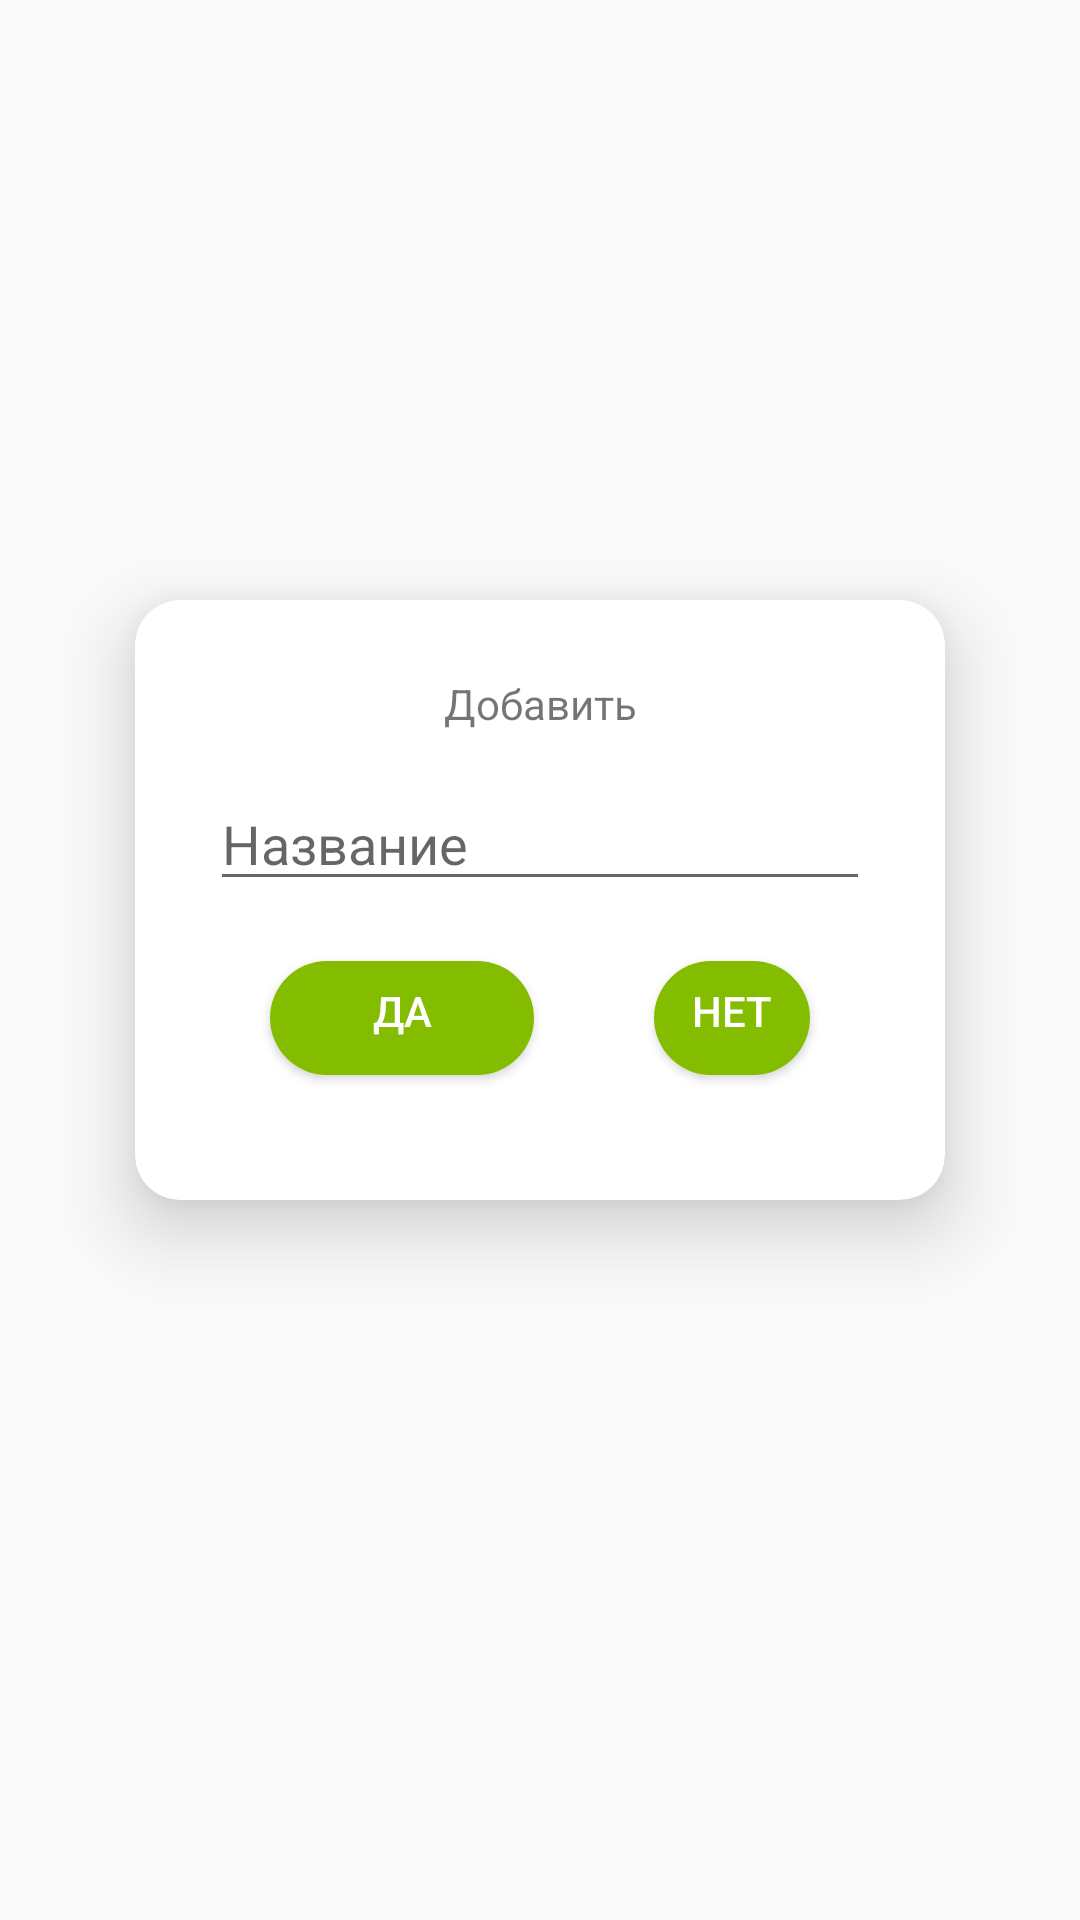

Android layout source for this screen:
<!-- AndroidManifest.xml: application theme AppTheme -->
<!-- res/layout/dialog_add_record.xml -->
<?xml version="1.0" encoding="utf-8"?>
<FrameLayout xmlns:android="http://schemas.android.com/apk/res/android"
    xmlns:app="http://schemas.android.com/apk/res-auto"
    android:layout_width="match_parent"
    android:layout_height="match_parent"
    android:orientation="vertical">

    <androidx.cardview.widget.CardView
        android:layout_width="match_parent"
        android:layout_height="200dp"
        android:layout_marginStart="45dp"
        android:layout_marginTop="200dp"
        android:layout_marginEnd="45dp"
        android:layout_marginBottom="35dp"

        android:gravity="center_horizontal"
        app:cardCornerRadius="15dp"
        app:cardElevation="15dp">

        <LinearLayout
            android:layout_width="match_parent"
            android:layout_height="match_parent"
            android:layout_margin="25dp"
            android:gravity="center_horizontal"
            android:orientation="vertical">

            <TextView
                style="@style/DialogAddRecordHead"
                android:layout_width="match_parent"
                android:layout_height="wrap_content"
                android:text="@string/dialog_add_record_add"
                android:textAlignment="center" />

            <EditText
                android:id="@+id/et_market_name"
                style="@style/DialogAddRecordBody"
                android:layout_width="match_parent"
                android:layout_height="wrap_content"
                android:layout_marginTop="15dp"
                android:inputType="text"
                android:hint="@string/dialog_add_record_hint" />

            <LinearLayout
                android:layout_width="match_parent"
                android:layout_height="wrap_content"
                android:gravity="center_horizontal"
                android:orientation="horizontal">

                <Button
                    android:id="@+id/btn_confirm"
                    android:layout_width="wrap_content"
                    android:layout_height="38dp"
                    android:layout_margin="20dp"
                    android:background="@drawable/img_app_positive_button"
                    android:text="@string/dialog_default_positive_string"
                    android:textColor="@color/colorWhite" />

                <Button
                    android:id="@+id/btn_cancel"
                    android:layout_width="wrap_content"
                    android:layout_height="38dp"
                    android:layout_margin="20dp"
                    android:background="@drawable/img_app_positive_button"
                    android:text="@string/dialog_default_negative_string"
                    android:textColor="@color/colorWhite" />
            </LinearLayout>
        </LinearLayout>
    </androidx.cardview.widget.CardView>

</FrameLayout>
<!-- resources referenced by this layout -->
<resources>
  <color name="colorWhite">#FFFFFF</color>
  <!-- drawable img_app_positive_button (drawable-v24) -->
  <?xml version="1.0" encoding="utf-8"?>
  <shape xmlns:android="http://schemas.android.com/apk/res/android"
      android:shape="rectangle">
  
      <solid android:color="@color/colorPrimary" />
      <corners android:radius="25dp" />
      <size
          android:width="80dp"
          android:height="40dp" />
      <padding android:bottom="5dp"></padding>
  </shape>
  <string name="dialog_add_record_add">Добавить</string>
  <string name="dialog_add_record_hint">Название</string>
  <string name="dialog_default_negative_string">Нет</string>
  <string name="dialog_default_positive_string">Да</string>
  <style name="AppTheme" parent="Theme.AppCompat.Light.DarkActionBar">
          
          <item name="colorPrimary">@color/colorPrimary</item>
          <item name="colorPrimaryDark">@color/colorPrimaryDark</item>
          <item name="colorAccent">@color/colorAccent</item>
      </style>
  <color name="colorPrimary">#84BD00</color>
  <color name="colorPrimaryDark">#00574B</color>
  <color name="colorAccent">#84BD00</color>
</resources>
